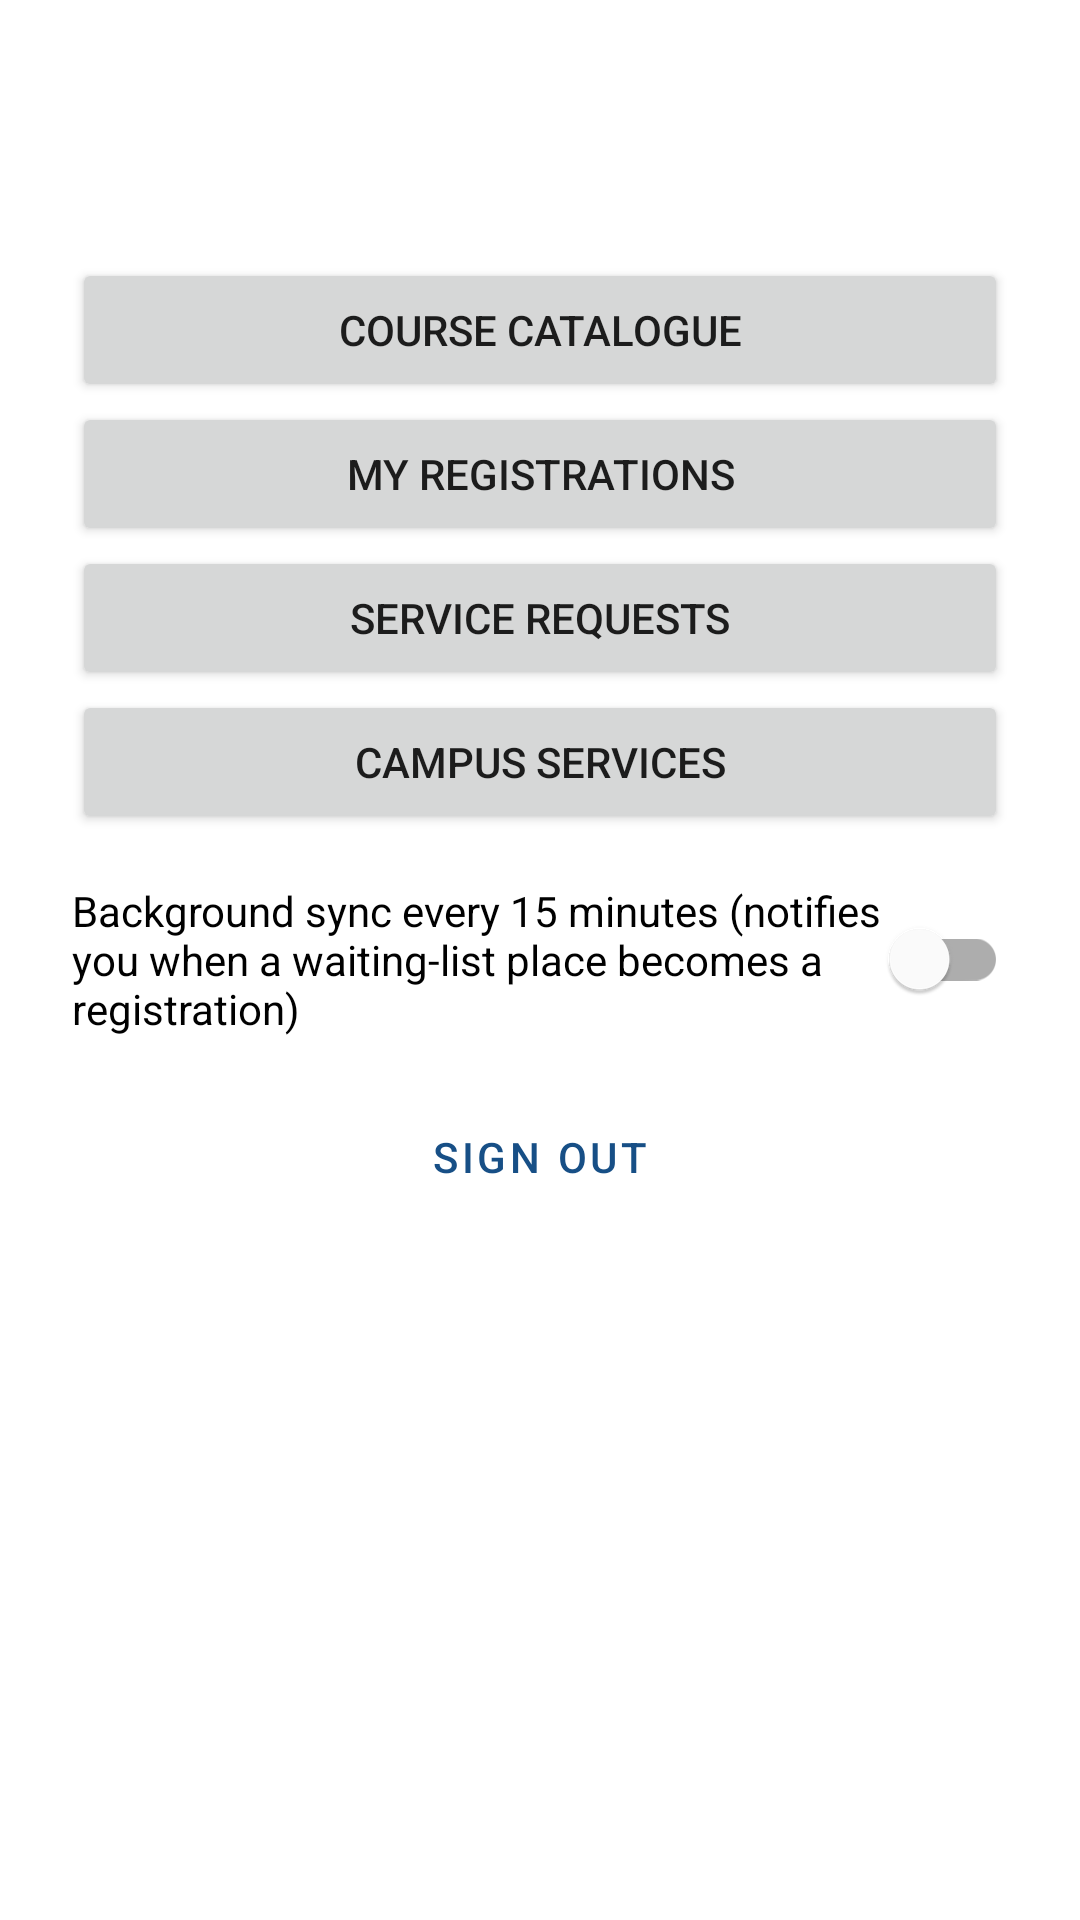

Android layout source for this screen:
<!-- AndroidManifest.xml: application theme AppTheme -->
<!-- res/layout/activity_home.xml -->
<?xml version="1.0" encoding="utf-8"?>
<ScrollView xmlns:android="http://schemas.android.com/apk/res/android"
    android:layout_width="match_parent" android:layout_height="match_parent">
    <LinearLayout android:layout_width="match_parent" android:layout_height="wrap_content"
        android:orientation="vertical" android:padding="24dp">
        <TextView android:id="@+id/welcome" android:layout_width="match_parent" android:layout_height="wrap_content"
            android:textAppearance="?attr/textAppearanceHeadline6" />
        <TextView android:id="@+id/server" android:layout_width="match_parent" android:layout_height="wrap_content" />
        <TextView android:id="@+id/demoNotice" style="@style/Banner" android:layout_marginTop="8dp"
            android:text="@string/demo_notice" android:visibility="gone" />
        <Button android:id="@+id/openCourses" android:layout_width="match_parent" android:layout_height="wrap_content"
            android:layout_marginTop="16dp" android:text="@string/courses_title" />
        <Button android:id="@+id/openRegistrations" android:layout_width="match_parent" android:layout_height="wrap_content"
            android:text="@string/my_registrations" />
        <Button android:id="@+id/openRequests" android:layout_width="match_parent" android:layout_height="wrap_content"
            android:text="@string/service_requests" />
        <Button android:id="@+id/openCampus" android:layout_width="match_parent" android:layout_height="wrap_content"
            android:text="@string/campus_title" />
        <com.google.android.material.switchmaterial.SwitchMaterial android:id="@+id/backgroundSync"
            android:layout_width="match_parent" android:layout_height="wrap_content" android:layout_marginTop="16dp"
            android:minHeight="48dp" android:text="@string/background_sync" />
        <Button android:id="@+id/signOut" style="@style/Widget.MaterialComponents.Button.OutlinedButton"
            android:layout_width="match_parent" android:layout_height="wrap_content" android:layout_marginTop="16dp"
            android:text="@string/sign_out" />
    </LinearLayout>
</ScrollView>
<!-- resources referenced by this layout -->
<resources>
  <string name="background_sync">Background sync every 15 minutes (notifies you when a waiting-list place becomes a registration)</string>
  <string name="campus_title">Campus services</string>
  <string name="courses_title">Course catalogue</string>
  <string name="demo_notice">Offline demo mode: the server could not be reached, so you are using built-in sample data. Nothing is sent to the server.</string>
  <string name="my_registrations">My registrations</string>
  <string name="service_requests">Service requests</string>
  <string name="sign_out">Sign out</string>
  <style name="Banner">
          <item name="android:layout_width">match_parent</item>
          <item name="android:layout_height">wrap_content</item>
          <item name="android:padding">8dp</item>
          <item name="android:background">#FFF4D6</item>
          <item name="android:textColor">#3B2F00</item>
      </style>
  <style name="AppTheme" parent="Theme.MaterialComponents.DayNight.DarkActionBar">
          <item name="colorPrimary">#174F86</item>
          <item name="colorPrimaryVariant">#103A63</item>
          <item name="colorOnPrimary">#FFFFFF</item>
          <item name="colorSecondary">#E6A23C</item>
          <item name="colorOnSecondary">#000000</item>
      </style>
</resources>
